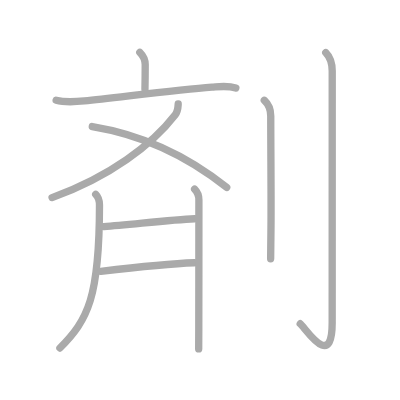
t = 0.00 s
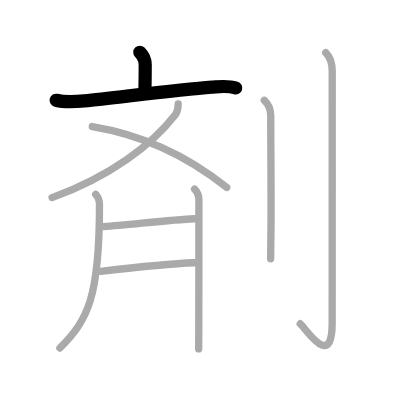
t = 2.00 s
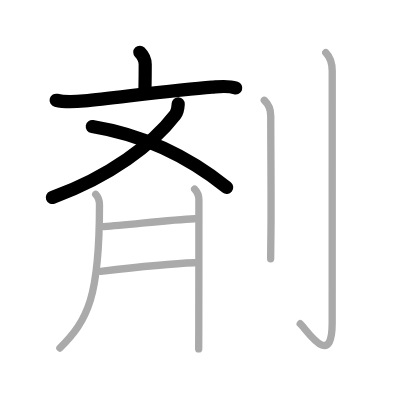
t = 4.00 s
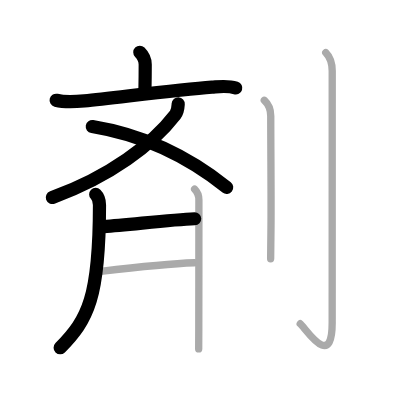
t = 6.00 s
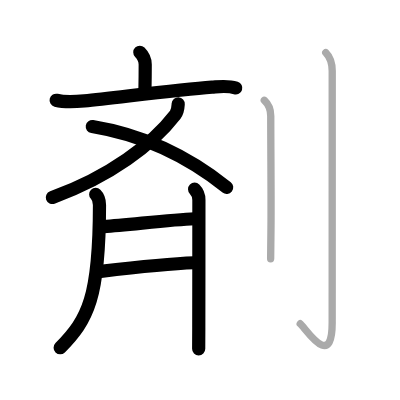
t = 8.00 s
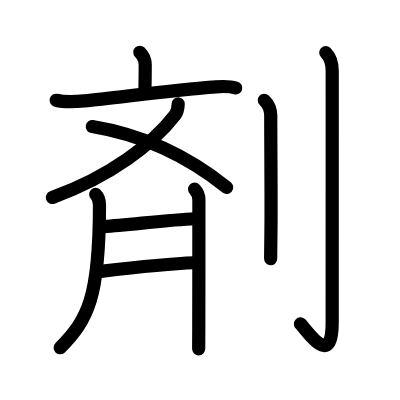
t = 10.00 s

The animated SVG that drew these frames (rendered in a browser with its animation timeline set to each time). Animation: 10 SMIL elements (animate=10); one cycle of 10.00 s.

<?xml version="1.0" standalone="no"?>
<!DOCTYPE svg PUBLIC "-//W3C//DTD SVG 1.1//EN"   "http://www.w3.org/Graphics/SVG/1.1/DTD/svg11.dtd">
<svg width="400px" height="400px"  version="1.1" xmlns="http://www.w3.org/2000/svg">
  <defs>
    <marker id="Triangle" viewBox="0 0 10 10" refX="0" refY="5" markerUnits="strokeWidth" markerWidth="3" style="stroke-opacity:0%;fill:#aaaaaa;" markerHeight="2" orient="auto">
      <path d="M 0 0 L 10 5 L 0 10 z" />
    </marker>
    
    <marker id="Arrow" viewBox="0 0 10 10" refX="5" refY="5" markerUnits="strokeWidth" markerWidth="1.8" style="stroke-opacity:0%;fill:#770000;" markerHeight="2" orient="auto">
      <path d="M 0 4 L 6 4 L 4 1 L 10 5 L 4 9 L 6 6 L 0 6 z" />
        <circle cx="5" cy="5" r="5" />
      </marker>
    
    <marker id="TriangleRed" viewBox="0 0 10 10" refX="0" refY="5" markerUnits="strokeWidth" markerWidth="3" style="stroke-opacity:0%;fill:#CC0000;" markerHeight="2" orient="auto">
      <path d="M 0 0 L 10 5 L 0 10 z" />
    </marker>
    
    <marker id="ArrowRed" viewBox="0 0 10 10" refX="5" refY="5" markerUnits="strokeWidth" markerWidth="1.8" style="stroke-opacity:0%;fill:#CC0000;" markerHeight="2" orient="auto">
      <path d="M 0 4 L 6 4 L 4 1 L 10 5 L 4 9 L 6 6 L 0 6 z" />
        <circle cx="5" cy="5" r="5" />
      </marker>
    
  </defs>
  
  <path style="fill:#ffffff; fill-opacity:100%; fill-rule:evenodd; stroke-width:0;" d="M 0 0 L 400px 0 L 400px 400px L 0 400px L 0 0" />

  <g transform="scale(3.6697247706422 3.6697247706422)">
<path style="fill:none; fill-opacity:0%; fill-rule:evenodd; stroke:#aaaaaa; stroke-opacity:100%; stroke-width: 1.5pt; stroke-linejoin:round; stroke-linecap:round;" d="M38.1 14.25c0.89 0.89 1.47 1.88 1.47 3.36c0 1.76-0.01 3.99-0.07 6.76"></path>
<path style="fill:none; fill-opacity:0%; fill-rule:evenodd; stroke:#aaaaaa; stroke-opacity:100%; stroke-width: 1.5pt; stroke-linejoin:round; stroke-linecap:round;" d="M15.3 27.32c2.58 0.68 5.02 0.45 7.7 0.18c8.83-0.89 25.31-3.04 34.75-3.74c2.11-0.16 4.25-0.51 6.51 0.22"></path>
<path style="fill:none; fill-opacity:0%; fill-rule:evenodd; stroke:#aaaaaa; stroke-opacity:100%; stroke-width: 1.5pt; stroke-linejoin:round; stroke-linecap:round;" d="M48.56 28.33c-0.06 1.06-0.06 1.97-0.8 2.93C41.5 39.38 30 48.12 14.19 53.84"></path>
<path style="fill:none; fill-opacity:0%; fill-rule:evenodd; stroke:#aaaaaa; stroke-opacity:100%; stroke-width: 1.5pt; stroke-linejoin:round; stroke-linecap:round;" d="M25.15 34.49c16.1 2.63 27.87 9.59 36.63 16.58"></path>
<path style="fill:none; fill-opacity:0%; fill-rule:evenodd; stroke:#aaaaaa; stroke-opacity:100%; stroke-width: 1.5pt; stroke-linejoin:round; stroke-linecap:round;" d="M26.08 52.97c0.66 0.66 1.03 1.78 1.03 2.88C27.1 81 24 87.12 16.33 94.83"></path>
<path style="fill:none; fill-opacity:0%; fill-rule:evenodd; stroke:#aaaaaa; stroke-opacity:100%; stroke-width: 1.5pt; stroke-linejoin:round; stroke-linecap:round;" d="M28.29 61.74c7.4-0.54 18.25-1.86 24.75-2.13"></path>
<path style="fill:none; fill-opacity:0%; fill-rule:evenodd; stroke:#aaaaaa; stroke-opacity:100%; stroke-width: 1.5pt; stroke-linejoin:round; stroke-linecap:round;" d="M27.46 73.95c6.91-0.82 18.7-2.12 25.48-2.35"></path>
<path style="fill:none; fill-opacity:0%; fill-rule:evenodd; stroke:#aaaaaa; stroke-opacity:100%; stroke-width: 1.5pt; stroke-linejoin:round; stroke-linecap:round;" d="M53.03 51.56c0.83 0.83 1.17 1.82 1.17 2.93c0 2.38-0.01 24.05-0.03 34.76c-0.01 3.14-0.02 5.34-0.03 5.84"></path>
<path style="fill:none; fill-opacity:0%; fill-rule:evenodd; stroke:#aaaaaa; stroke-opacity:100%; stroke-width: 1.5pt; stroke-linejoin:round; stroke-linecap:round;" d="M72.02 27.33c0.98 0.92 1.76 2.17 1.76 4.27c0 10.33 0.16 23.71 0.05 31.65c-0.04 3.25-0.08 5.81-0.08 7.25"></path>
<path style="fill:none; fill-opacity:0%; fill-rule:evenodd; stroke:#aaaaaa; stroke-opacity:100%; stroke-width: 1.5pt; stroke-linejoin:round; stroke-linecap:round;" d="M88.77 14.33c1.26 1.26 1.76 2.92 1.76 5.02c0 14.56-0.01 63.66-0.01 68.62c0 13.14-7.21 1.5-8.71 0.25"></path>

<path style="fill:none; fill-opacity:0%; fill-rule:evenodd; stroke:#000000; stroke-opacity:100%; stroke-width: 2.7pt; stroke-linejoin:round; stroke-linecap:round;" d="M38.1 14.25c0.89 0.89 1.47 1.88 1.47 3.36c0 1.76-0.01 3.99-0.07 6.76" pathLength="100" stroke-dashoffset="100" stroke-dasharray="100 105"><animate id="dashAnim1" attributeName="stroke-dashoffset" from="100" to="0" dur="1s" calcMode="linear" fill="freeze"/></path>
<path style="fill:none; fill-opacity:0%; fill-rule:evenodd; stroke:#000000; stroke-opacity:100%; stroke-width: 2.7pt; stroke-linejoin:round; stroke-linecap:round;" d="M15.3 27.32c2.58 0.68 5.02 0.45 7.7 0.18c8.83-0.89 25.31-3.04 34.75-3.74c2.11-0.16 4.25-0.51 6.51 0.22" pathLength="100" stroke-dashoffset="100" stroke-dasharray="100 105"><animate id="dashAnim2" attributeName="stroke-dashoffset" from="100" to="0" dur="1s" calcMode="linear" begin="dashAnim1.end" fill="freeze"/></path>
<path style="fill:none; fill-opacity:0%; fill-rule:evenodd; stroke:#000000; stroke-opacity:100%; stroke-width: 2.7pt; stroke-linejoin:round; stroke-linecap:round;" d="M48.56 28.33c-0.06 1.06-0.06 1.97-0.8 2.93C41.5 39.38 30 48.12 14.19 53.84" pathLength="100" stroke-dashoffset="100" stroke-dasharray="100 105"><animate id="dashAnim3" attributeName="stroke-dashoffset" from="100" to="0" dur="1s" calcMode="linear" begin="dashAnim2.end" fill="freeze"/></path>
<path style="fill:none; fill-opacity:0%; fill-rule:evenodd; stroke:#000000; stroke-opacity:100%; stroke-width: 2.7pt; stroke-linejoin:round; stroke-linecap:round;" d="M25.15 34.49c16.1 2.63 27.87 9.59 36.63 16.58" pathLength="100" stroke-dashoffset="100" stroke-dasharray="100 105"><animate id="dashAnim4" attributeName="stroke-dashoffset" from="100" to="0" dur="1s" calcMode="linear" begin="dashAnim3.end" fill="freeze"/></path>
<path style="fill:none; fill-opacity:0%; fill-rule:evenodd; stroke:#000000; stroke-opacity:100%; stroke-width: 2.7pt; stroke-linejoin:round; stroke-linecap:round;" d="M26.08 52.97c0.66 0.66 1.03 1.78 1.03 2.88C27.1 81 24 87.12 16.33 94.83" pathLength="100" stroke-dashoffset="100" stroke-dasharray="100 105"><animate id="dashAnim5" attributeName="stroke-dashoffset" from="100" to="0" dur="1s" calcMode="linear" begin="dashAnim4.end" fill="freeze"/></path>
<path style="fill:none; fill-opacity:0%; fill-rule:evenodd; stroke:#000000; stroke-opacity:100%; stroke-width: 2.7pt; stroke-linejoin:round; stroke-linecap:round;" d="M28.29 61.74c7.4-0.54 18.25-1.86 24.75-2.13" pathLength="100" stroke-dashoffset="100" stroke-dasharray="100 105"><animate id="dashAnim6" attributeName="stroke-dashoffset" from="100" to="0" dur="1s" calcMode="linear" begin="dashAnim5.end" fill="freeze"/></path>
<path style="fill:none; fill-opacity:0%; fill-rule:evenodd; stroke:#000000; stroke-opacity:100%; stroke-width: 2.7pt; stroke-linejoin:round; stroke-linecap:round;" d="M27.46 73.95c6.91-0.82 18.7-2.12 25.48-2.35" pathLength="100" stroke-dashoffset="100" stroke-dasharray="100 105"><animate id="dashAnim7" attributeName="stroke-dashoffset" from="100" to="0" dur="1s" calcMode="linear" begin="dashAnim6.end" fill="freeze"/></path>
<path style="fill:none; fill-opacity:0%; fill-rule:evenodd; stroke:#000000; stroke-opacity:100%; stroke-width: 2.7pt; stroke-linejoin:round; stroke-linecap:round;" d="M53.03 51.56c0.83 0.83 1.17 1.82 1.17 2.93c0 2.38-0.01 24.05-0.03 34.76c-0.01 3.14-0.02 5.34-0.03 5.84" pathLength="100" stroke-dashoffset="100" stroke-dasharray="100 105"><animate id="dashAnim8" attributeName="stroke-dashoffset" from="100" to="0" dur="1s" calcMode="linear" begin="dashAnim7.end" fill="freeze"/></path>
<path style="fill:none; fill-opacity:0%; fill-rule:evenodd; stroke:#000000; stroke-opacity:100%; stroke-width: 2.7pt; stroke-linejoin:round; stroke-linecap:round;" d="M72.02 27.33c0.98 0.92 1.76 2.17 1.76 4.27c0 10.33 0.16 23.71 0.05 31.65c-0.04 3.25-0.08 5.81-0.08 7.25" pathLength="100" stroke-dashoffset="100" stroke-dasharray="100 105"><animate id="dashAnim9" attributeName="stroke-dashoffset" from="100" to="0" dur="1s" calcMode="linear" begin="dashAnim8.end" fill="freeze"/></path>
<path style="fill:none; fill-opacity:0%; fill-rule:evenodd; stroke:#000000; stroke-opacity:100%; stroke-width: 2.7pt; stroke-linejoin:round; stroke-linecap:round;" d="M88.77 14.33c1.26 1.26 1.76 2.92 1.76 5.02c0 14.56-0.01 63.66-0.01 68.62c0 13.14-7.21 1.5-8.71 0.25" pathLength="100" stroke-dashoffset="100" stroke-dasharray="100 105"><animate id="dashAnim10" attributeName="stroke-dashoffset" from="100" to="0" dur="1s" calcMode="linear" begin="dashAnim9.end" fill="freeze"/></path>

</g>

</svg>  
          
